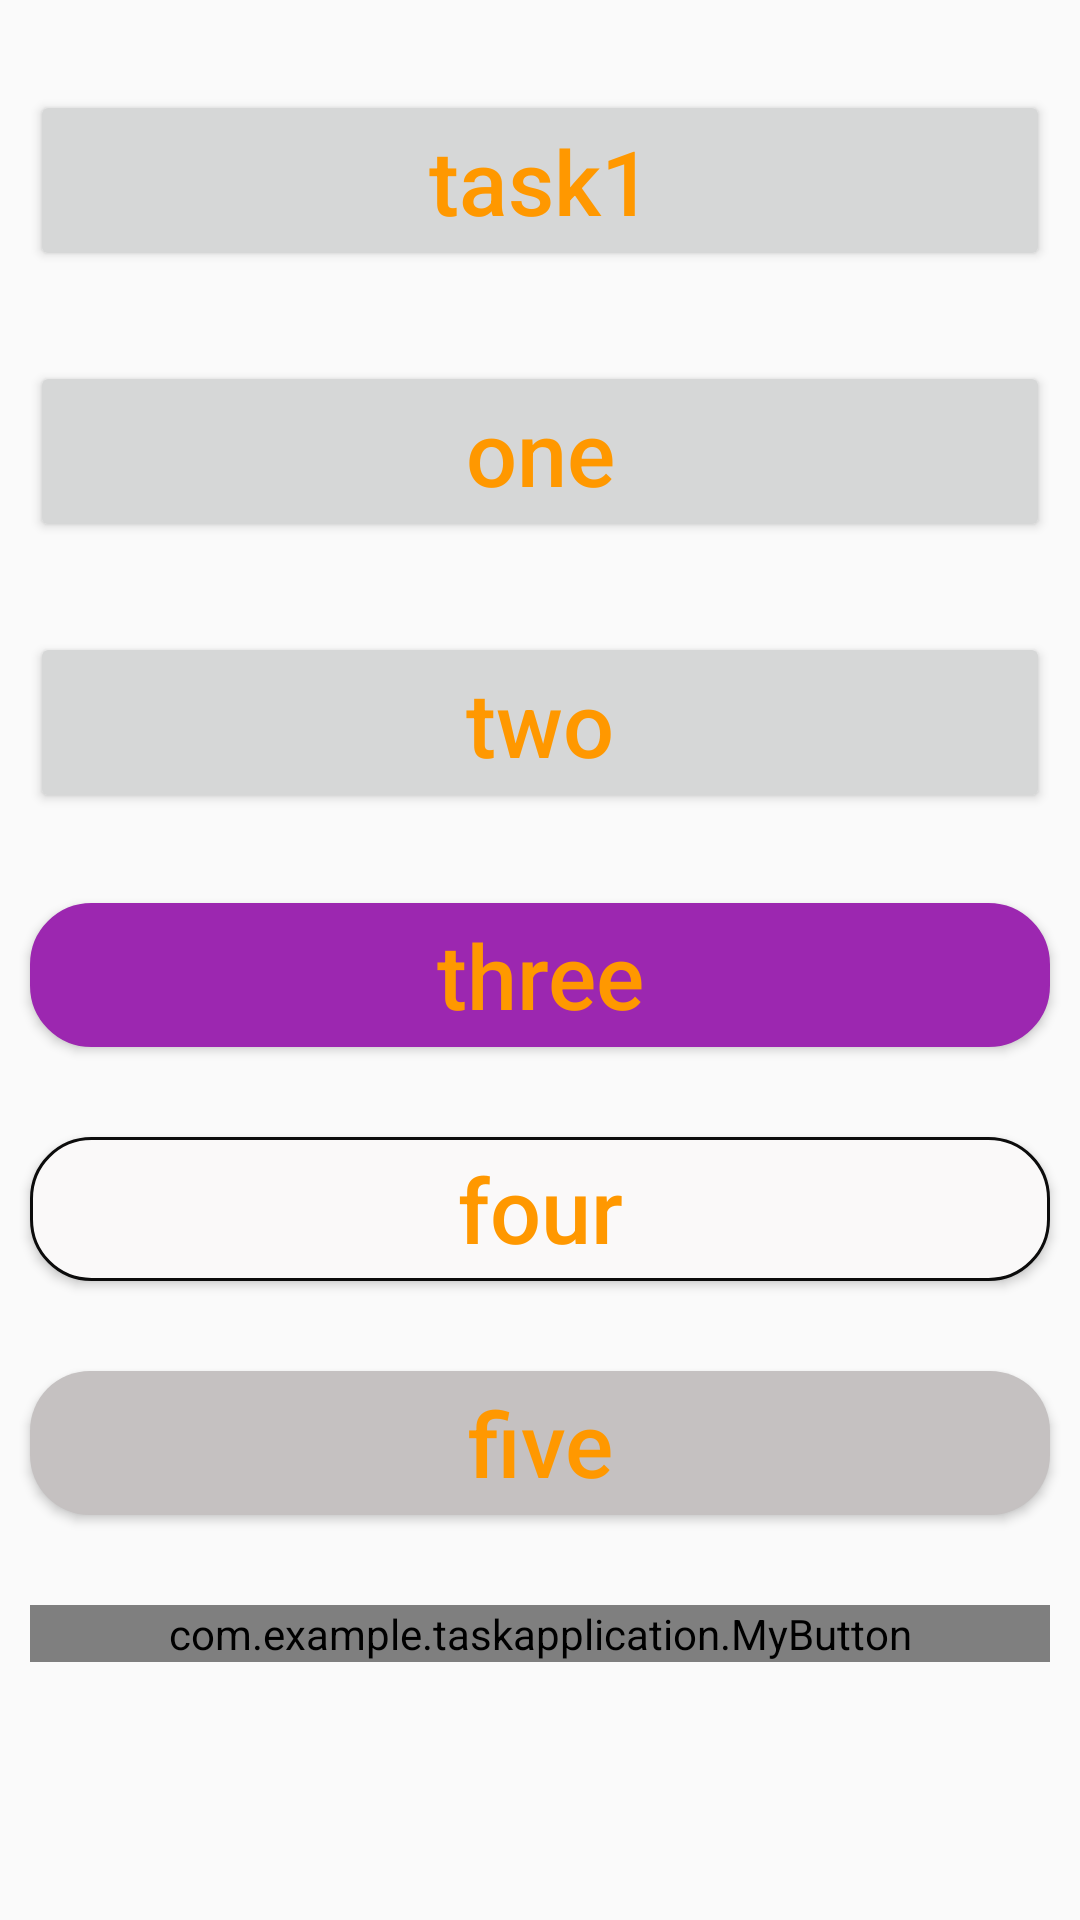

The Android layout XML behind this screen, and the referenced resources:
<!-- AndroidManifest.xml: application theme Theme.TaskApplication -->
<!-- res/layout/activity_e2_t2.xml -->
<?xml version="1.0" encoding="utf-8"?>
<RelativeLayout xmlns:android="http://schemas.android.com/apk/res/android"
    xmlns:app="http://schemas.android.com/apk/res-auto"
    xmlns:tools="http://schemas.android.com/tools"
    android:layout_width="match_parent"
    android:layout_height="match_parent"
    tools:context=".E2T2Activity">

    <Button
        android:id="@+id/btn_e2t1"
        android:layout_width="match_parent"
        android:layout_height="wrap_content"
        android:layout_centerHorizontal="true"
        android:layout_marginHorizontal="10dp"
        android:layout_marginTop="30dp"
        android:text="task1"
        android:textAllCaps="false"
        android:textColor="#FF9800"
        android:textSize="30sp" />

    <Button
        android:id="@+id/btn_one"
        android:layout_width="match_parent"
        android:layout_height="wrap_content"
        android:layout_centerHorizontal="true"
        android:layout_marginTop="30dp"
        android:layout_below="@+id/btn_e2t1"
        android:text="one"
        android:textAllCaps="false"
        android:textColor="#FF9800"
        android:textSize="30sp"
        android:layout_marginHorizontal="10dp"/>

    <Button
        android:id="@+id/btn_two"
        android:layout_width="match_parent"
        android:layout_height="wrap_content"
        android:layout_below="@+id/btn_one"
        android:layout_centerHorizontal="true"
        android:layout_marginTop="30dp"
        android:text="two"
        android:textAllCaps="false"
        android:textColor="#FF9800"
        android:textSize="30sp"
        android:layout_marginHorizontal="10dp"/>

    <Button
        android:id="@+id/btn_three"
        android:layout_width="match_parent"
        android:layout_height="wrap_content"
        android:layout_below="@+id/btn_two"
        android:layout_centerHorizontal="true"
        android:layout_marginHorizontal="10dp"
        android:layout_marginTop="30dp"
        android:background="@drawable/btn_corner"
        android:backgroundTint="#9C27B0"
        android:text="three"
        android:textAllCaps="false"
        android:textColor="#FF9800"
        android:textSize="30sp" />

    <Button
        android:id="@+id/btn_four"
        android:layout_width="match_parent"
        android:layout_height="wrap_content"
        android:layout_below="@+id/btn_three"
        android:layout_centerHorizontal="true"
        android:layout_marginHorizontal="10dp"
        android:layout_marginTop="30dp"
        android:background="@drawable/btn_corner"
        android:text="four"
        android:textAllCaps="false"
        android:textColor="#FF9800"
        android:textSize="30sp" />

    <Button
        android:id="@+id/btn_five"
        android:layout_width="match_parent"
        android:layout_height="wrap_content"
        android:layout_below="@+id/btn_four"
        android:layout_centerHorizontal="true"
        android:layout_marginHorizontal="10dp"
        android:layout_marginTop="30dp"
        android:background="@drawable/btn_press"
        android:backgroundTint="#C5C1C1"
        android:text="five"
        android:onClick="onClick"
        android:textAllCaps="false"
        android:textColor="#FF9800"
        android:textSize="30sp" />

    <com.example.taskapplication.MyButton
        android:layout_width="match_parent"
        android:layout_height="wrap_content"
        android:layout_below="@+id/btn_five"
        android:layout_centerHorizontal="true"
        android:layout_marginHorizontal="10dp"
        android:layout_marginTop="30dp"
        android:text="mybutton"
        android:textAllCaps="false"
        android:textColor="#FF9800"
        android:textSize="30sp" />

</RelativeLayout>
<!-- resources referenced by this layout -->
<resources>
  <!-- drawable btn_corner (drawable) -->
  <?xml version="1.0" encoding="utf-8"?>
  <shape xmlns:android="http://schemas.android.com/apk/res/android">
      <solid android:color="#FAF9F9"/>
      <corners android:radius="20dp"/>
      <stroke android:width="1dp" android:color="#0C0C0C"/>
  </shape>
  <!-- drawable btn_press (drawable) -->
  <?xml version="1.0" encoding="utf-8"?>
  <selector xmlns:android="http://schemas.android.com/apk/res/android">
      <item android:state_pressed="true">
          <shape android:shape="rectangle">
              <solid android:color="#575353"/>
              <corners android:radius="20dp"/>
          </shape>
      </item>
      <item android:state_pressed="false">
          <shape android:shape="rectangle">
              <solid android:color="#D1CFCF"/>
              <corners android:radius="20dp"/>
          </shape>
      </item>
  
  </selector>
  <style name="Theme.TaskApplication" parent="Theme.MaterialComponents.DayNight.NoActionBar.Bridge">
          
          <item name="colorPrimary">@color/purple_500</item>
          <item name="colorPrimaryVariant">@color/purple_700</item>
          <item name="colorOnPrimary">@color/white</item>
          
          <item name="colorSecondary">@color/teal_200</item>
          <item name="colorSecondaryVariant">@color/teal_700</item>
          <item name="colorOnSecondary">@color/black</item>
          
          <item name="android:statusBarColor" tools:targetApi="l">?attr/colorPrimaryVariant</item>
          
      </style>
  <!-- not gathered from this repository: default colours our renderer supplied (Android Studio template values) -->
  <color name="purple_500">#FF6200EE</color>
  <color name="purple_700">#FF3700B3</color>
  <color name="teal_200">#FF03DAC5</color>
  <color name="teal_700">#FF018786</color>
  <color name="black">#FF000000</color>
  <color name="white">#FFFFFFFF</color>
</resources>
